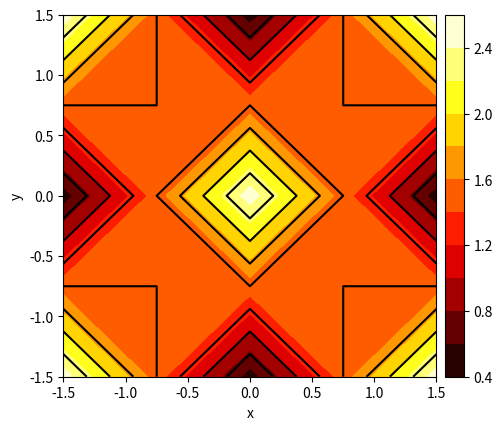

This figure's Python source:
import matplotlib.pyplot as plt
import numpy as np
from matplotlib import colors
from matplotlib import cm
import seaborn as sns


def main():
    x = np.linspace(-1.5, 1.5, 5)
    y = np.linspace(-1.5, 1.5, 5)

    z = 1.5 + np.cos(2 * np.pi * y[:, np.newaxis]) * np.cos(2 * np.pi * x)

    # --- plot ---

    fig, ax = plt.subplots(figsize=(5.8, 4.7), dpi=400)

    c_map = cm.hot

    # filled contours
    im = ax.contourf(x, y, z, levels=10, cmap=c_map)

    # contour lines
    im2 = ax.contour(x, y, z, colors='k')

    plt.xlabel("x")
    plt.ylabel("y")
    fig.colorbar(im, ax=ax, pad=0.02)
    plt.savefig("periodic.png", dpi=150)

    return 0


def plot_flowfield(x, y, u_ref, u_neural):
    # --- plot ---
    z1 = np.abs(u_ref[:, :, 0] - u_neural[:, :, 0]) / u_ref[:, :, 0]
    fig, ax = plt.subplots(figsize=(5.8, 4.7), dpi=400)

    c_map = cm.hot

    # filled contours
    im = ax.contourf(x, y, z1, 100, cmap=c_map)

    # contour lines
    im2 = ax.contour(x, y, z1, colors='k')

    plt.xlabel("x")
    plt.ylabel("y")
    fig.colorbar(im, ax=ax, pad=0.02)
    plt.savefig("periodic_err.png", dpi=150)

    ######
    z1 = u_ref[:, :, 0]
    fig, ax = plt.subplots(figsize=(5.8, 4.7), dpi=400)

    c_map = cm.hot

    # filled contours
    im = ax.contourf(x, y, z1, levels=10, cmap=c_map)

    # contour lines
    im2 = ax.contour(x, y, z1, colors='k')

    plt.xlabel("x")
    plt.ylabel("y")
    fig.colorbar(im, ax=ax, pad=0.02)
    plt.savefig("periodic_ref.png", dpi=150)

    #####

    z1 = u_neural[:, :, 0]
    fig, ax = plt.subplots(figsize=(5.8, 4.7), dpi=400)

    c_map = cm.hot

    # filled contours
    im = ax.contourf(x, y, z1, levels=10, cmap=c_map)

    # contour lines
    im2 = ax.contour(x, y, z1, colors='k')

    plt.xlabel("x")
    plt.ylabel("y")
    fig.colorbar(im, ax=ax, pad=0.02)
    plt.savefig("periodic_ref.png", dpi=150)

    return 0


if __name__ == '__main__':
    main()
